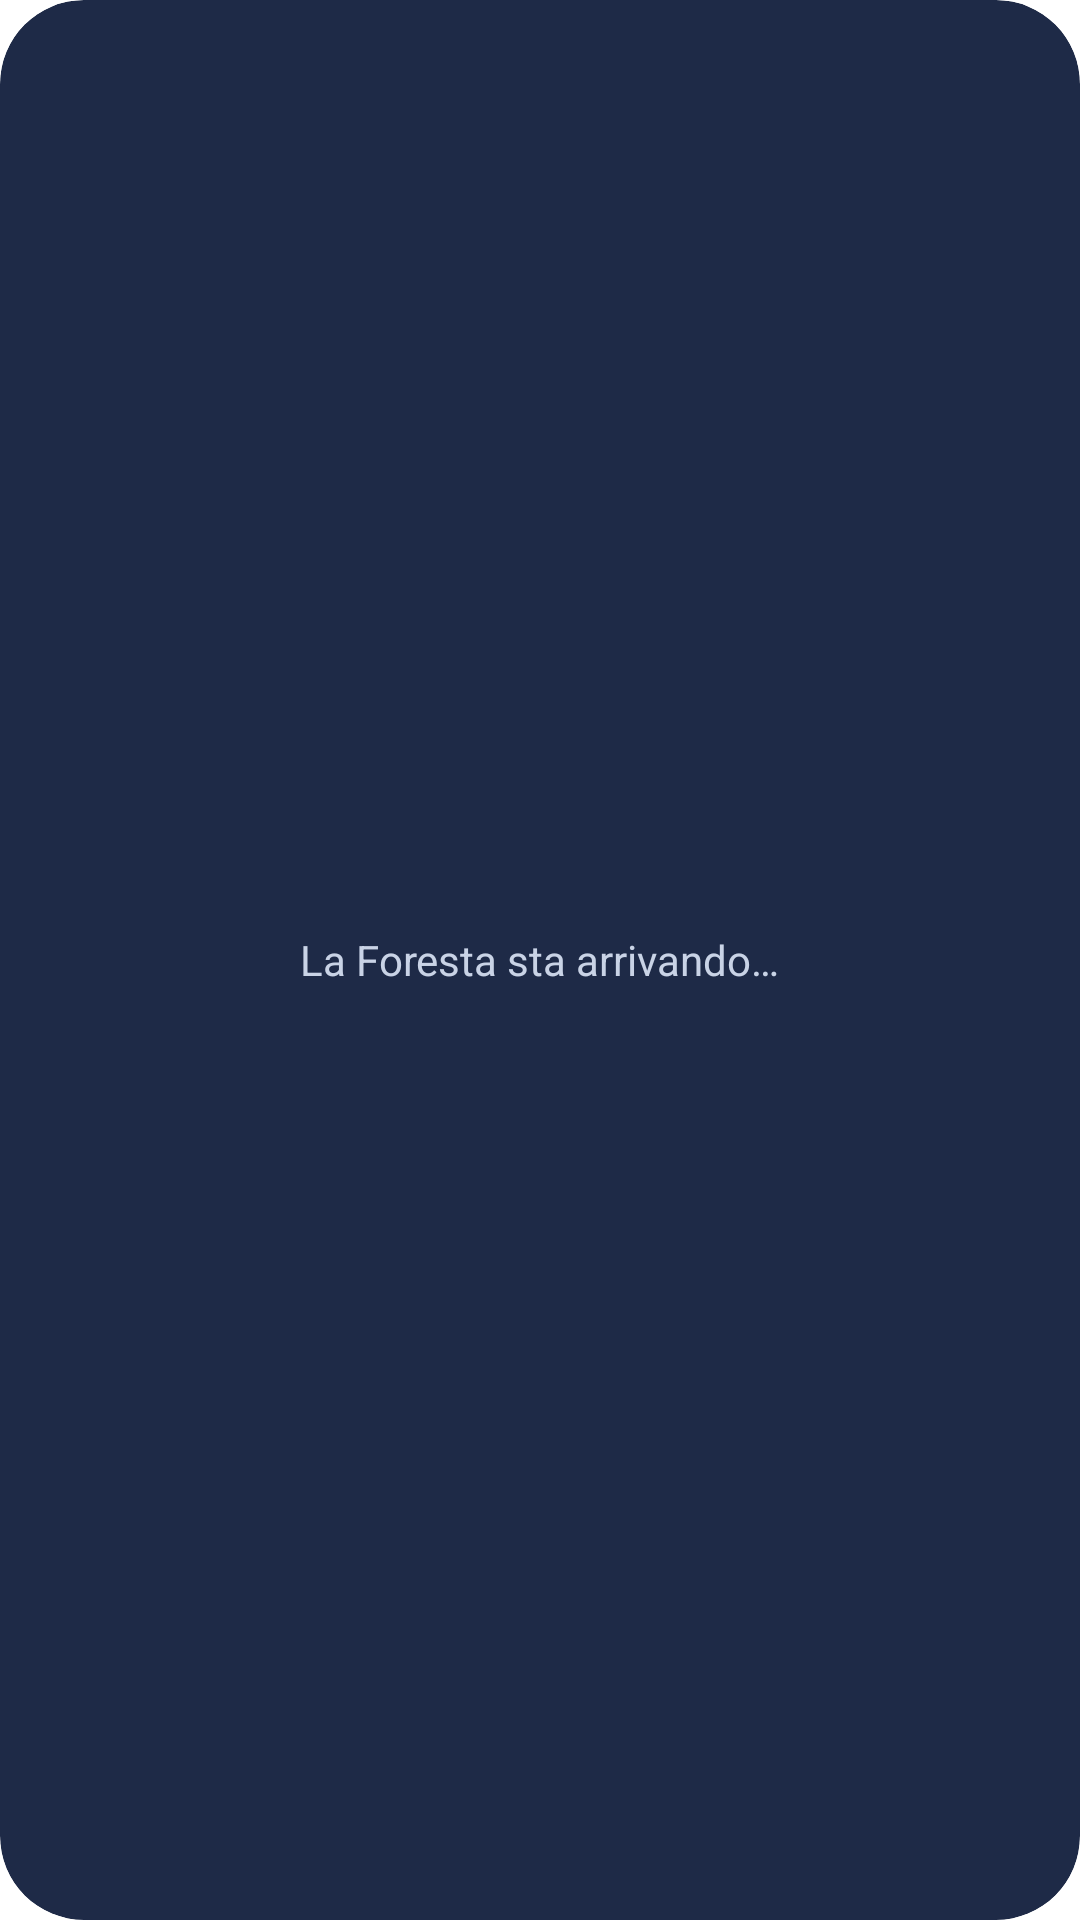

Reconstruct the res/layout file that produces this screen, plus the resources it refers to.
<!-- AndroidManifest.xml: fallback theme Theme.MaterialComponents.DayNight.NoActionBar -->
<!-- res/layout/widget_foresta.xml -->
<?xml version="1.0" encoding="utf-8"?>
<FrameLayout xmlns:android="http://schemas.android.com/apk/res/android"
    xmlns:tools="http://schemas.android.com/tools"
    android:id="@android:id/background"
    android:layout_width="match_parent"
    android:layout_height="match_parent"
    android:background="@drawable/sfondo_widget"
    android:clipToOutline="true"
    tools:targetApi="31">

    <TextView
        android:id="@+id/attesa"
        android:layout_width="wrap_content"
        android:layout_height="wrap_content"
        android:layout_gravity="center"
        android:padding="16dp"
        android:gravity="center"
        android:text="@string/widget_attesa"
        android:textColor="@color/testo_attesa"
        android:textSize="14sp" />

    
    <FrameLayout
        android:id="@+id/carrellata"
        android:layout_width="match_parent"
        android:layout_height="match_parent"
        android:clipChildren="false"
        android:layoutAnimation="@anim/carrellata_x_avvio"
        android:visibility="gone">

        <FrameLayout
            android:layout_width="match_parent"
            android:layout_height="match_parent"
            android:clipChildren="false"
            android:layoutAnimation="@anim/carrellata_y_avvio"
            tools:ignore="UselessParent">

            <FrameLayout
                android:layout_width="match_parent"
                android:layout_height="match_parent"
                android:clipChildren="false"
                android:layoutAnimation="@anim/carrellata_zoom_avvio"
                tools:ignore="UselessParent">

                <ImageView
                    android:id="@+id/foto"
                    android:layout_width="match_parent"
                    android:layout_height="match_parent"
                    android:contentDescription="@string/widget_descrizione"
                    android:scaleType="centerCrop" />
            </FrameLayout>
        </FrameLayout>
    </FrameLayout>

    
    <LinearLayout
        android:id="@+id/intestazione"
        android:layout_width="wrap_content"
        android:layout_height="wrap_content"
        android:layout_gravity="top|start"
        android:layout_marginStart="16dp"
        android:layout_marginTop="10dp"
        android:orientation="vertical"
        android:visibility="gone">

        <TextClock
            style="@style/TestoSulCielo"
            android:layout_width="wrap_content"
            android:layout_height="wrap_content"
            android:fontFamily="sans-serif-light"
            android:format12Hour="HH:mm"
            android:format24Hour="HH:mm"
            android:includeFontPadding="false"
            android:textSize="48sp" />

        <LinearLayout
            android:layout_width="wrap_content"
            android:layout_height="wrap_content"
            android:orientation="horizontal">

            <TextClock
                android:id="@+id/data"
                style="@style/TestoSulCielo"
                android:layout_width="wrap_content"
                android:layout_height="wrap_content"
                android:format12Hour="EEEE d MMMM"
                android:format24Hour="EEEE d MMMM"
                android:textSize="15sp" />

            <TextView
                android:id="@+id/stagione"
                style="@style/TestoSulCielo"
                android:layout_width="wrap_content"
                android:layout_height="wrap_content"
                android:textSize="15sp"
                android:visibility="gone" />
        </LinearLayout>
    </LinearLayout>

    <LinearLayout
        android:id="@+id/pannello"
        android:layout_width="wrap_content"
        android:layout_height="wrap_content"
        android:layout_gravity="bottom|start"
        android:layout_margin="10dp"
        android:background="@drawable/sfondo_pannello"
        android:orientation="vertical"
        android:paddingHorizontal="12dp"
        android:paddingVertical="8dp"
        android:visibility="gone">

        
        <LinearLayout
            android:id="@+id/riga_meteo"
            style="@style/RigaPannello"
            android:layout_marginTop="0dp"
            tools:ignore="UseCompoundDrawables">

            <ImageView
                android:id="@+id/icona_cielo"
                android:layout_width="18dp"
                android:layout_height="18dp"
                android:importantForAccessibility="no"
                android:visibility="gone" />

            <TextView
                android:id="@+id/meteo"
                style="@style/TestoPannello"
                android:layout_width="wrap_content"
                android:layout_height="wrap_content"
                android:layout_marginStart="5dp"
                android:textSize="14sp"
                android:visibility="gone" />

        </LinearLayout>

        
        <LinearLayout
            android:id="@+id/riga_sole"
            style="@style/RigaPannello">

            <ImageView
                android:id="@+id/icona_alba"
                style="@style/IconaPannello"
                android:contentDescription="@null"
                android:src="@drawable/ic_alba" />

            <TextView
                android:id="@+id/alba"
                style="@style/TestoRiga"
                android:visibility="gone" />

            <ImageView
                android:id="@+id/icona_tramonto"
                style="@style/IconaPannello"
                android:contentDescription="@null"
                android:layout_marginStart="10dp"
                android:src="@drawable/ic_tramonto" />

            <TextView
                android:id="@+id/tramonto"
                style="@style/TestoRiga"
                android:visibility="gone" />

            <ImageView
                android:id="@+id/icona_luna"
                android:layout_width="16dp"
                android:layout_height="16dp"
                android:layout_marginStart="10dp"
                android:importantForAccessibility="no"
                android:visibility="gone" />

            <TextView
                android:id="@+id/luna"
                style="@style/TestoRiga"
                android:visibility="gone" />
        </LinearLayout>

        
        
        <LinearLayout
            android:id="@+id/riga_numeri"
            style="@style/RigaPannello"
            tools:ignore="UseCompoundDrawables">

            <ImageView
                style="@style/IconaPannello"
                android:contentDescription="@null"
                android:src="@drawable/ic_alberi"
                android:visibility="visible" />

            <TextView
                android:id="@+id/numeri"
                style="@style/TestoRiga" />
        </LinearLayout>

        <LinearLayout
            android:id="@+id/avanzamento"
            android:layout_width="match_parent"
            android:layout_height="wrap_content"
            android:layout_marginTop="5dp"
            android:gravity="center_vertical"
            android:orientation="horizontal"
            android:visibility="gone">

            <ProgressBar
                android:id="@+id/barra"
                style="@android:style/Widget.ProgressBar.Horizontal"
                android:layout_width="0dp"
                android:layout_height="6dp"
                android:layout_weight="1"
                android:max="100"
                android:minWidth="80dp"
                android:progressDrawable="@drawable/barra_avanzamento" />

            <TextView
                android:id="@+id/percentuale"
                style="@style/TestoPannelloTenue"
                android:layout_width="wrap_content"
                android:layout_height="wrap_content"
                android:layout_marginStart="8dp" />
        </LinearLayout>
    </LinearLayout>

    
    <LinearLayout
        android:id="@+id/rigenero"
        android:layout_width="match_parent"
        android:layout_height="match_parent"
        android:background="@color/velo"
        android:gravity="center"
        android:orientation="vertical"
        android:visibility="gone">

        <ProgressBar
            android:layout_width="36dp"
            android:layout_height="36dp"
            android:indeterminate="true"
            android:indeterminateTint="@color/pannello_testo" />

        <TextView
            android:layout_width="wrap_content"
            android:layout_height="wrap_content"
            android:layout_marginTop="10dp"
            android:gravity="center"
            android:shadowColor="#99000000"
            android:shadowRadius="4"
            android:text="@string/widget_rigenero"
            android:textColor="@color/pannello_testo"
            android:textSize="14sp" />
    </LinearLayout>
</FrameLayout>
<!-- resources referenced by this layout -->
<resources>
  <color name="pannello_testo">#FFFFFF</color>
  <color name="testo_attesa">#C9D3E6</color>
  <color name="velo">#590F1A14</color>
  <!-- drawable barra_avanzamento (drawable) -->
  <?xml version="1.0" encoding="utf-8"?>
  <layer-list xmlns:android="http://schemas.android.com/apk/res/android">
      <item android:id="@android:id/background">
          <shape>
              <solid android:color="#33FFFFFF" />
              <corners android:radius="3dp" />
          </shape>
      </item>
      <item android:id="@android:id/progress">
          <clip>
              <shape>
                  <solid android:color="@color/completo" />
                  <corners android:radius="3dp" />
              </shape>
          </clip>
      </item>
  </layer-list>
  <!-- drawable sfondo_pannello (drawable) -->
  <?xml version="1.0" encoding="utf-8"?>
  <shape xmlns:android="http://schemas.android.com/apk/res/android" android:shape="rectangle">
      <solid android:color="@color/pannello" />
      <corners android:radius="12dp" />
  </shape>
  <!-- drawable sfondo_widget (drawable) -->
  <?xml version="1.0" encoding="utf-8"?>
  <shape xmlns:android="http://schemas.android.com/apk/res/android" android:shape="rectangle">
      <solid android:color="@color/cielo" />
      <corners android:radius="@dimen/raggio_widget" />
  </shape>
  <string name="widget_attesa">La Foresta sta arrivando…</string>
  <string name="widget_descrizione">La Foresta di Projects, aggiornata ogni ora</string>
  <string name="widget_rigenero">Rigenero la Foresta…</string>
  <style name="IconaPannello">
          <item name="android:layout_width">14dp</item>
          <item name="android:layout_height">14dp</item>
          <item name="android:alpha">0.85</item>
          <item name="android:importantForAccessibility">no</item>
          <item name="android:visibility">gone</item>
      </style>
  <style name="RigaPannello">
          <item name="android:layout_width">wrap_content</item>
          <item name="android:layout_height">wrap_content</item>
          <item name="android:layout_marginTop">3dp</item>
          <item name="android:gravity">center_vertical</item>
          <item name="android:orientation">horizontal</item>
          <item name="android:visibility">gone</item>
      </style>
  <style name="TestoPannello">
          <item name="android:textColor">@color/pannello_testo</item>
      </style>
  <style name="TestoPannelloTenue">
          <item name="android:textColor">@color/pannello_testo_tenue</item>
          <item name="android:textSize">12sp</item>
          <item name="android:layout_marginTop">2dp</item>
      </style>
  <style name="TestoRiga" parent="TestoPannelloTenue">
          <item name="android:layout_width">wrap_content</item>
          <item name="android:layout_height">wrap_content</item>
          <item name="android:layout_marginStart">4dp</item>
          <item name="android:layout_marginTop">0dp</item>
      </style>
  <style name="TestoSulCielo">
          <item name="android:textColor">@color/pannello_testo</item>
          <item name="android:shadowColor">#99000000</item>
          <item name="android:shadowRadius">6</item>
          <item name="android:shadowDy">1</item>
      </style>
  <color name="completo">#367F45</color>
  <color name="pannello">#A60F1A14</color>
  <color name="cielo">#1E2A47</color>
  <dimen name="raggio_widget">16dp</dimen>
  <color name="pannello_testo_tenue">#D9FFFFFF</color>
</resources>
